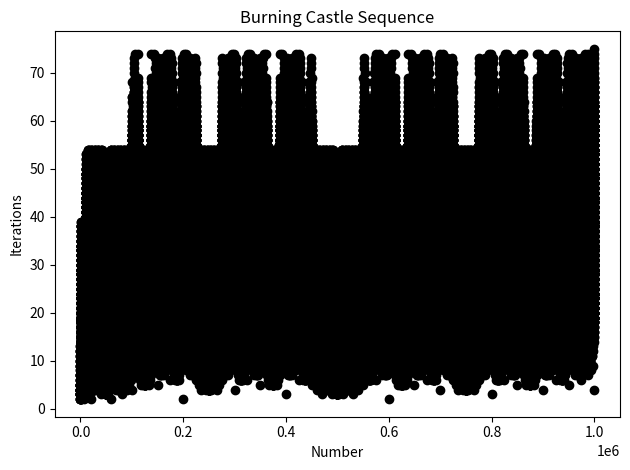

Write Python code to recreate this figure.
import matplotlib.pyplot as plt
from matplotlib import rcParams 
rcParams.update({'figure.autolayout': True})
  

def compute_verbose(x: int) -> int:
  '''
  This is the most verbose version. It can show you the progression. 
  
  This does not include the simulation for 1.0
  ''' 
  assert(x >= 0)
  if (x == 0):
    print("0 -> 1 -> 1\n2 values seen.")    
    return 2
  elif x == 5 or (str(x)[0] == '5' and int(str(x)[1:]) == 0):
    # 500...0
    print(x,"-> 0 -> 1 -> 1\n3 values seen.")
    return 3

  seens = {} # this is our dictionary, stored whether we have seen a number or not 
  while  x not in seens: 
    seens[x] = True 
    print(x, "->", end=" ")    
    x = abs((x << 1) - (10 ** len(str(x)))) 
 
  print(str(x)+"\n"+str(len(seens))+" values seen.") 
  return len(seens)

def compute(x : int) -> int: 
  '''
  Simplest version using dictionary.  

  This does not include the simulation for 1.0
  ''' 
  assert(x >= 0)
  if (x == 0): 
    return 2
  elif x == 5 or (str(x)[0] == '5' and int(str(x)[1:]) == 0):
    # 500...0 
    return 3

  seens = {}  
  while x not in seens:  
    seens[x] = True
    x = abs((x << 1) - (10 ** len(str(x))))
  return len(seens)
 

def compute_all(upto: int, start: int = 0, plot: bool = True, create_b_file: bool = False):
  '''
  Computes the sequence upto the given number. You can change the starting value with start kwarg.

  Set plot=True to see the results in a plot. 
  
  Set create_b_file=True to save the result to a b_file, refer to OEIS for more info.

  Set func kwarg for a custom function.
  '''
  assert(start >= 0)
  assert(start < upto)
    
  X = range(start, upto+1)
  Y = [compute(x) for x in X]
  
  if plot:
    ax = plt.axes()
    ax.scatter(X, Y, c='black')
    ax.set_title("Burning Castle Sequence")
    ax.set_xlabel("Number")
    ax.set_ylabel("Iterations") 
    plt.show() 

  if create_b_file:
    # b_file is for OEIS. It is a file
    towrite = '\n'.join([str(x) + " " + str(y) for x, y in zip(X, Y)])
    f = open("out/BT_"+str(start)+"_"+str(upto)+".txt","w") 
    f.write(towrite) 
    f.close() 

  return Y

if __name__ == "__main__":
  compute_all(1000000, plot=True) 
  #compute_verbose(5000)
